Image classification data set "processed_dataset" (Preethamchegu/ml_project on GitHub). Class labels (2): normal, pneumonia.

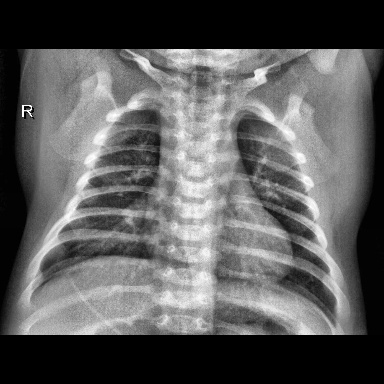
Label: normal

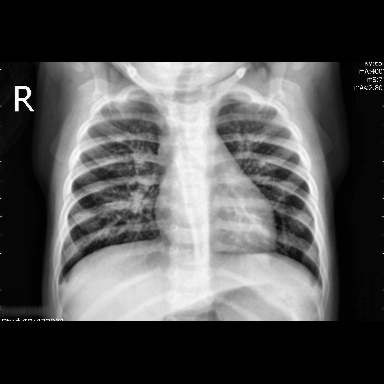
Label: pneumonia

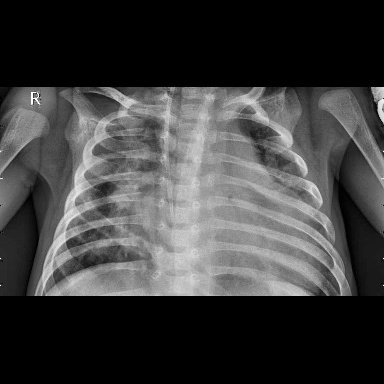
Label: pneumonia

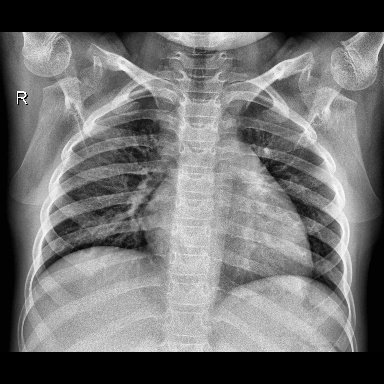
Label: normal

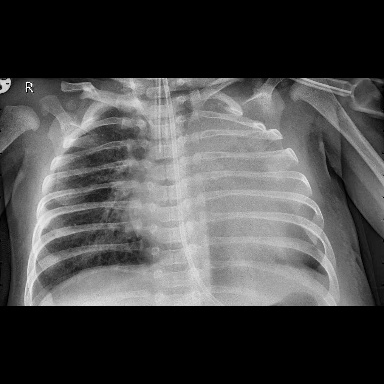
Label: pneumonia

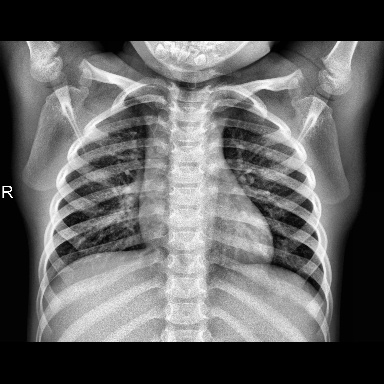
Label: normal
